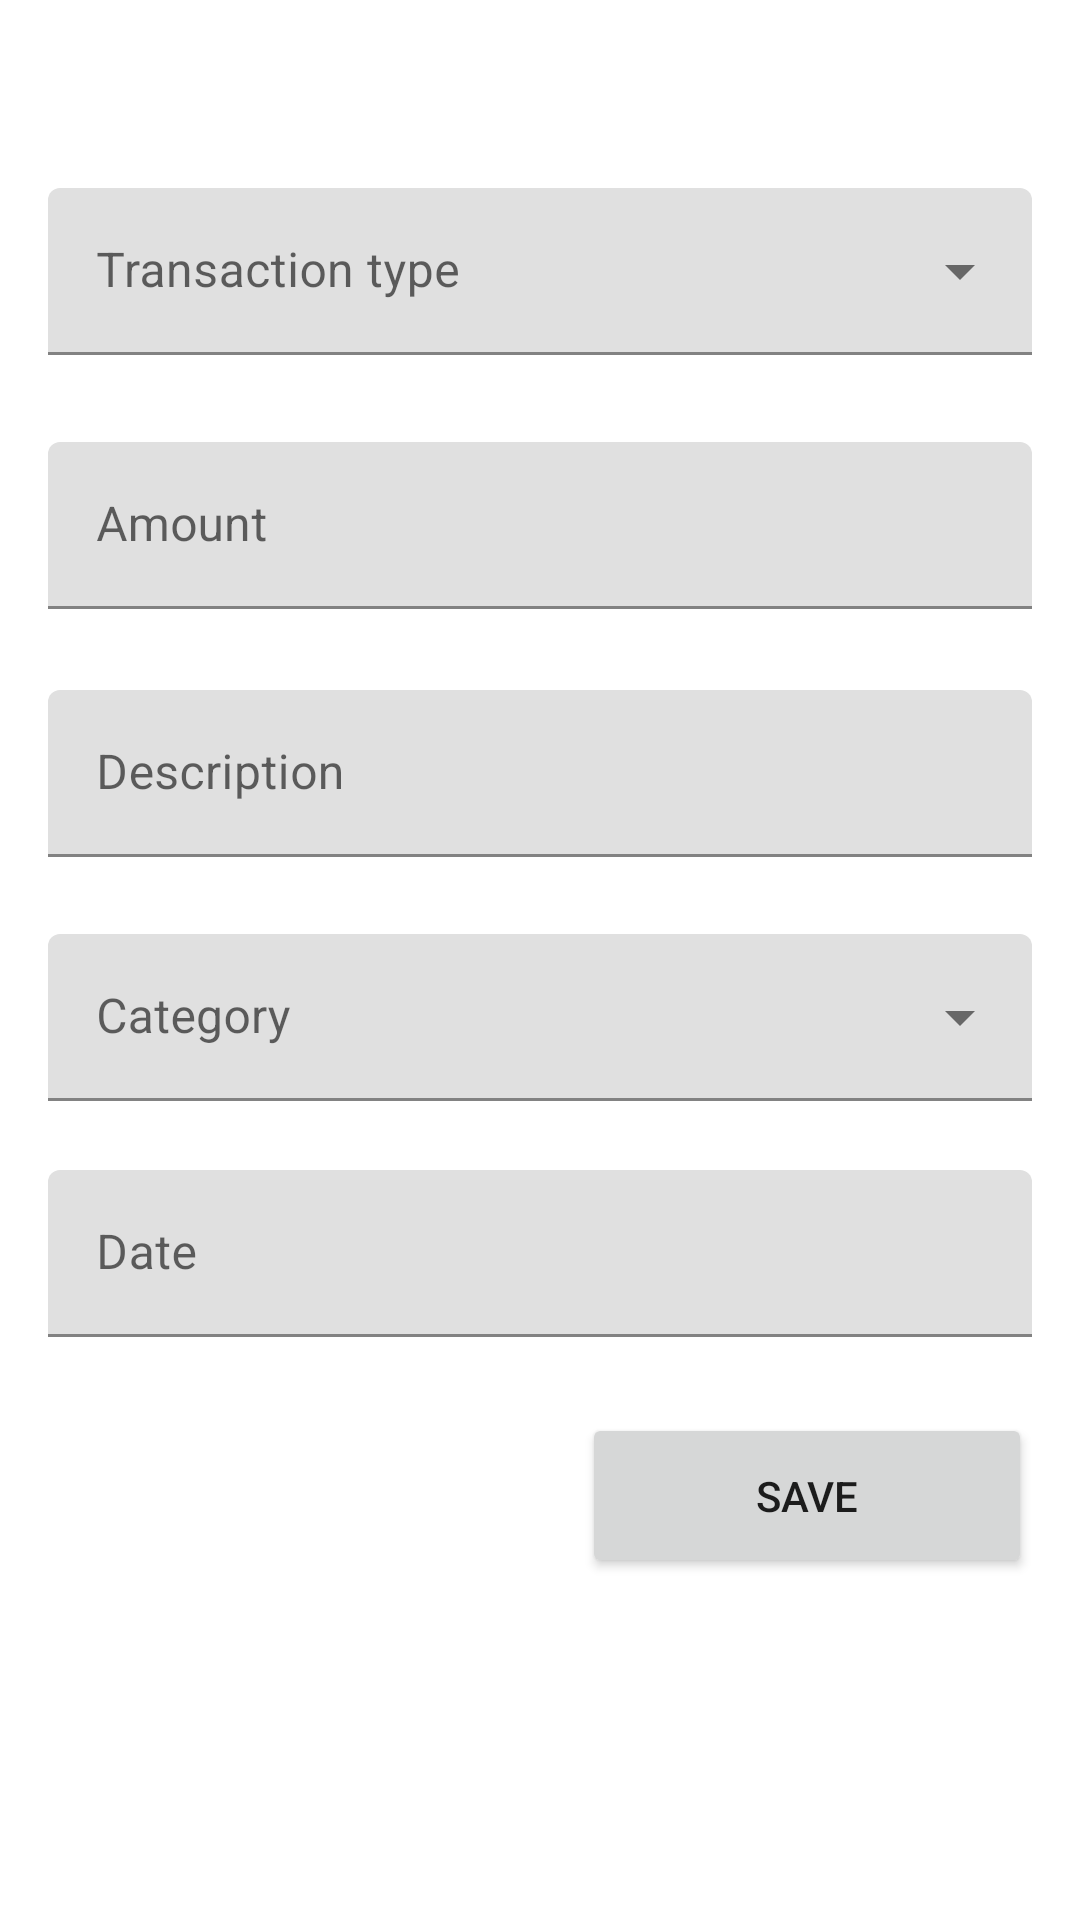

Layout XML and referenced resources for this Android screen:
<!-- AndroidManifest.xml: application theme Theme.MyApplication -->
<!-- res/layout/fragment_add_transaction.xml -->
<?xml version="1.0" encoding="utf-8"?>
<androidx.constraintlayout.widget.ConstraintLayout xmlns:android="http://schemas.android.com/apk/res/android"
    xmlns:app="http://schemas.android.com/apk/res-auto"
    xmlns:tools="http://schemas.android.com/tools"
    android:layout_width="match_parent"
    android:layout_height="match_parent"
    tools:context=".ui.transactions.TransactionsFragment">

    <com.google.android.material.textfield.TextInputLayout
        android:id="@+id/transactionTypeMenu"
        style="@style/Widget.MaterialComponents.TextInputLayout.FilledBox.ExposedDropdownMenu"
        android:layout_width="0dp"
        android:layout_height="wrap_content"
        android:layout_marginStart="16dp"
        android:layout_marginEnd="16dp"
        android:hint="Transaction type"
        app:layout_constraintBottom_toTopOf="@+id/dateField"
        app:layout_constraintEnd_toEndOf="parent"
        app:layout_constraintStart_toStartOf="parent"
        app:layout_constraintTop_toTopOf="parent"
        app:layout_constraintVertical_bias="0.2"
        app:errorEnabled="true">

        <AutoCompleteTextView
            android:id="@+id/autoCompleteTextViewTransactionType"
            android:layout_width="match_parent"
            android:layout_height="match_parent"
            android:inputType="none" />

    </com.google.android.material.textfield.TextInputLayout>

    <com.google.android.material.textfield.TextInputLayout
        android:id="@+id/dateField"
        android:layout_width="0dp"
        android:layout_height="wrap_content"
        android:layout_marginBottom="150dp"
        android:hint="Date"
        app:errorEnabled="true"
        app:layout_constraintBottom_toBottomOf="parent"
        app:layout_constraintEnd_toEndOf="@+id/transactionTypeMenu"
        app:layout_constraintStart_toStartOf="@+id/transactionTypeMenu"
        app:layout_constraintTop_toBottomOf="@id/categoryMenu"
        app:layout_constraintVertical_bias="0.1">

        <com.google.android.material.textfield.TextInputEditText
            android:layout_width="match_parent"
            android:layout_height="wrap_content" />

    </com.google.android.material.textfield.TextInputLayout>

    <com.google.android.material.textfield.TextInputLayout
        android:id="@+id/amountField"
        android:layout_width="0dp"
        android:layout_height="wrap_content"
        android:layout_marginStart="16dp"
        android:layout_marginEnd="16dp"
        android:hint="Amount"
        app:layout_constraintBottom_toBottomOf="parent"
        app:layout_constraintEnd_toEndOf="parent"
        app:layout_constraintStart_toStartOf="parent"
        app:layout_constraintTop_toBottomOf="@+id/transactionTypeMenu"
        app:layout_constraintVertical_bias="0.02"
        app:errorEnabled="true">

        <com.google.android.material.textfield.TextInputEditText
            android:layout_width="match_parent"
            android:layout_height="wrap_content" />

    </com.google.android.material.textfield.TextInputLayout>

    <com.google.android.material.textfield.TextInputLayout
        android:id="@+id/descriptionField"
        android:layout_width="0dp"
        android:layout_height="wrap_content"
        android:layout_marginStart="16dp"
        android:layout_marginEnd="16dp"
        android:hint="Description"
        app:layout_constraintBottom_toBottomOf="parent"
        app:layout_constraintEnd_toEndOf="parent"
        app:layout_constraintStart_toStartOf="parent"
        app:layout_constraintTop_toBottomOf="@+id/amountField"
        app:layout_constraintVertical_bias="0.02"
        app:errorEnabled="true">

        <com.google.android.material.textfield.TextInputEditText
            android:layout_width="match_parent"
            android:layout_height="wrap_content" />

    </com.google.android.material.textfield.TextInputLayout>

    <com.google.android.material.textfield.TextInputLayout
        android:id="@+id/categoryMenu"
        style="@style/Widget.MaterialComponents.TextInputLayout.FilledBox.ExposedDropdownMenu"
        android:layout_width="0dp"
        android:layout_height="wrap_content"
        android:layout_marginStart="16dp"
        android:layout_marginEnd="16dp"
        android:hint="Category"
        app:layout_constraintBottom_toBottomOf="parent"
        app:layout_constraintEnd_toEndOf="parent"
        app:layout_constraintStart_toStartOf="parent"
        app:layout_constraintTop_toBottomOf="@+id/descriptionField"
        app:layout_constraintVertical_bias="0.02"
        app:errorEnabled="true">

        <AutoCompleteTextView
            android:id = "@+id/textViewCategories"
            android:layout_width="match_parent"
            android:layout_height="wrap_content"
            android:inputType="none" />

    </com.google.android.material.textfield.TextInputLayout>

    <Button
        android:id="@+id/saveTransactionBtn"
        android:layout_width="150dp"
        android:layout_height="55dp"
        android:layout_marginTop="5dp"
        android:layout_marginEnd="16dp"
        android:text="Save"
        app:layout_constraintEnd_toEndOf="parent"
        app:layout_constraintTop_toBottomOf="@+id/dateField" />

</androidx.constraintlayout.widget.ConstraintLayout>
<!-- resources referenced by this layout -->
<resources>
  <style name="Theme.MyApplication" parent="Theme.MaterialComponents.DayNight.NoActionBar">
          
          <item name="colorPrimary">@color/blue_500</item>
          <item name="colorPrimaryVariant">@color/blue_700</item>
          <item name="colorOnPrimary">@color/white</item>
          
          <item name="colorSecondary">@color/orange_200</item>
          <item name="colorSecondaryVariant">@color/orange_700</item>
          <item name="colorOnSecondary">@color/black</item>
          
          <item name="android:statusBarColor" tools:targetApi="l">?attr/colorPrimaryVariant</item>
          
          <item name="android:editTextStyle">
              @style/Widget.MaterialComponents.TextInputEditText.OutlinedBox.Custom
          </item>
          <item name="android:autoCompleteTextViewStyle">
              @style/Widget.MaterialComponents.AutoCompleteTextView.OutlinedBox.Custom
          </item>
      </style>
  <color name="blue_500">#2196f3</color>
  <color name="blue_700">#1976d2</color>
  <color name="white">#FFFFFFFF</color>
  <color name="orange_200">#ffcc80</color>
  <color name="orange_700">#f57c00</color>
  <color name="black">#FF000000</color>
  <style name="Widget.MaterialComponents.TextInputEditText.OutlinedBox.Custom">
          <item name="android:textColor">@color/text</item>
          <item name="android:textColorHint">@color/white</item>
      </style>
  <style name="Widget.MaterialComponents.AutoCompleteTextView.OutlinedBox.Custom">
          <item name="android:textColor">@color/text</item>
      </style>
  <color name="text">#121212</color>
</resources>
